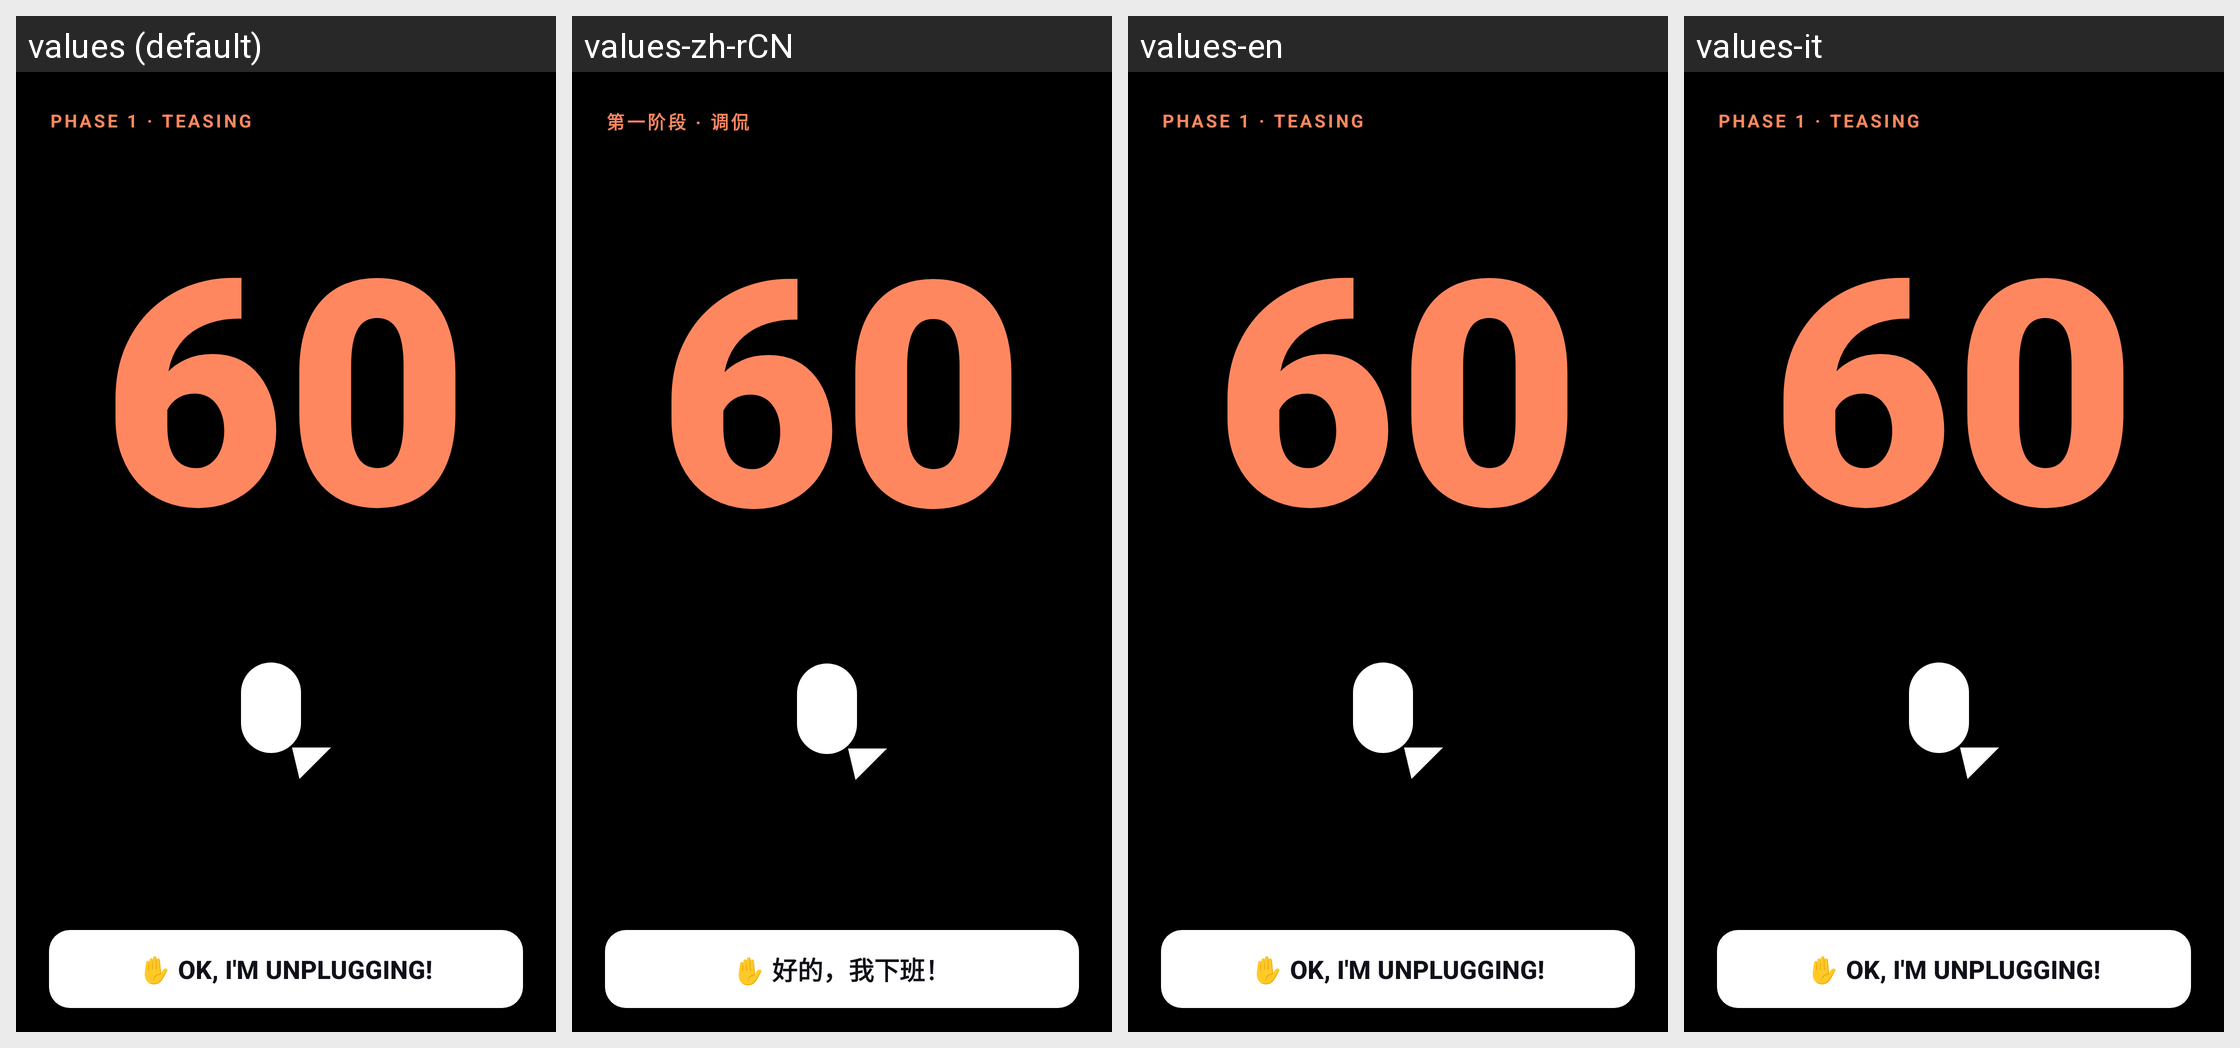

Translations of the strings shown on this Android screen, per locale in the grid:
Android screen res/layout/activity_insultami.xml rendered under 4 locales, left to right: values (default), values-zh-rCN, values-en, values-it. Device: Nexus 5 (rendered at 1080×1920; each locale shown at half size, 540×960, under a caption strip naming it); theme Theme.Stacca.FullScreen.
Strings drawn on this screen, with the default value and each locale's value (text and hints the layout hard-codes, and strings that could not be matched under every locale, appear in the picture but are not listed):

insult_phase_1
  values: PHASE 1 · TEASING
  values-zh-rCN: 第一阶段 · 调侃
  values-en: PHASE 1 · TEASING
  values-it: PHASE 1 · TEASING  [not translated; the default value is used]

insult_btn_ok
  values: ✋ OK, I'M UNPLUGGING!
  values-zh-rCN: ✋ 好的，我下班！
  values-en: ✋ OK, I'M UNPLUGGING!
  values-it: ✋ OK, I'M UNPLUGGING!  [not translated; the default value is used]
